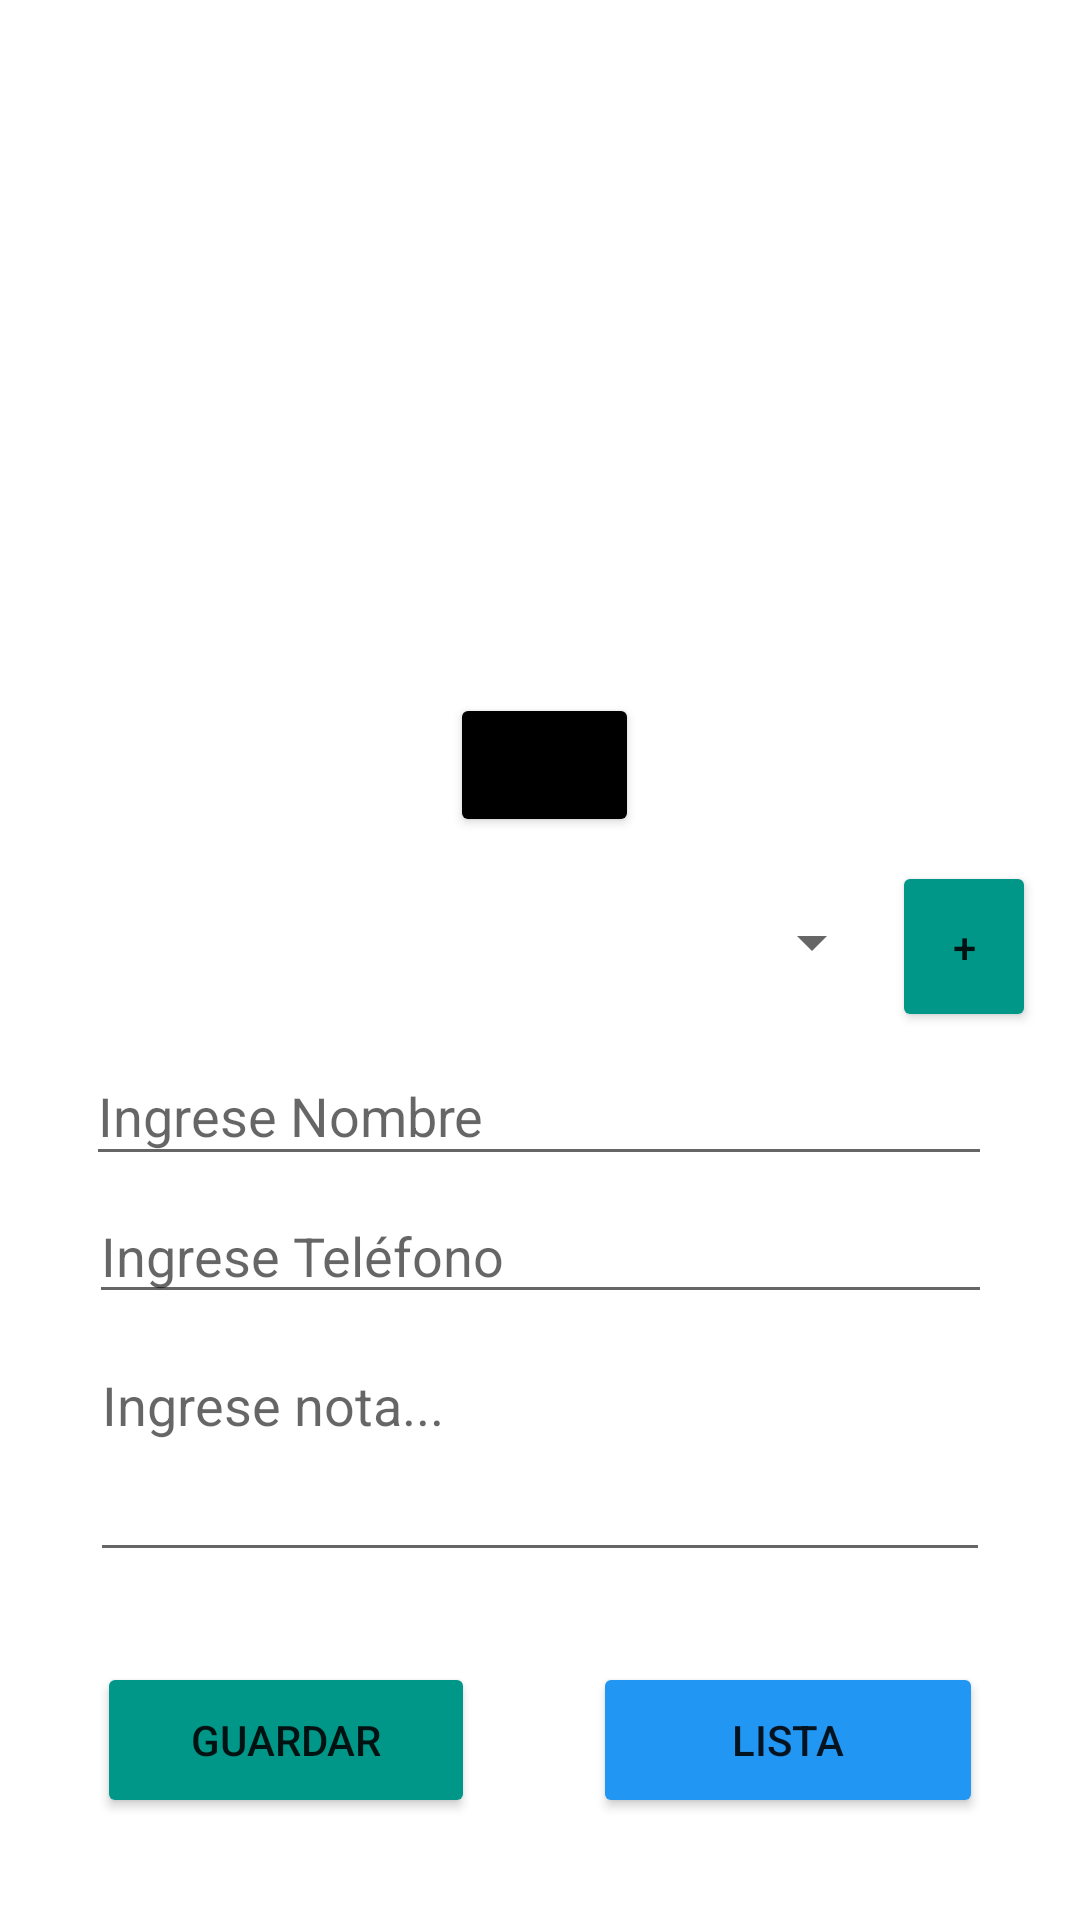

The Android layout XML behind this screen, and the referenced resources:
<!-- AndroidManifest.xml: application theme Theme.PM1E13454 -->
<!-- res/layout/activity_main.xml -->
<?xml version="1.0" encoding="utf-8"?>
<androidx.constraintlayout.widget.ConstraintLayout xmlns:android="http://schemas.android.com/apk/res/android"
    xmlns:app="http://schemas.android.com/apk/res-auto"
    xmlns:tools="http://schemas.android.com/tools"
    android:layout_width="match_parent"
    android:layout_height="match_parent"
    tools:context=".MainActivity">


    <com.google.android.material.imageview.ShapeableImageView
        android:id="@+id/fotoContacto"
        android:layout_width="195dp"
        android:layout_height="187dp"
        android:layout_marginStart="80dp"
        android:layout_marginTop="44dp"
        android:layout_marginEnd="80dp"
        app:layout_constraintEnd_toEndOf="parent"
        app:layout_constraintHorizontal_bias="0.481"
        app:layout_constraintStart_toStartOf="parent"
        app:layout_constraintTop_toTopOf="parent"
        tools:srcCompat="@tools:sample/avatars" />

    <Spinner
        android:id="@+id/spinnerPais"
        android:layout_width="258dp"
        android:layout_height="54dp"
        android:layout_marginTop="56dp"
        app:layout_constraintBottom_toTopOf="@+id/txtNombre"
        app:layout_constraintEnd_toEndOf="parent"
        app:layout_constraintHorizontal_bias="0.359"
        app:layout_constraintStart_toStartOf="parent"
        app:layout_constraintTop_toBottomOf="@+id/fotoContacto" />

    <EditText
        android:id="@+id/txtNombre"
        android:layout_width="302dp"
        android:layout_height="43dp"
        android:layout_marginTop="8dp"
        android:ems="10"
        android:hint="@string/nombre"
        android:inputType="text"
        app:layout_constraintEnd_toEndOf="parent"
        app:layout_constraintHorizontal_bias="0.495"
        app:layout_constraintStart_toStartOf="parent"
        app:layout_constraintTop_toBottomOf="@+id/spinnerPais" />

    <EditText
        android:id="@+id/txtTelefono"
        android:layout_width="301dp"
        android:layout_height="42dp"
        android:layout_marginTop="4dp"
        android:ems="10"
        android:hint="@string/telefono"
        android:inputType="phone"
        android:numeric="integer"
        app:layout_constraintEnd_toEndOf="parent"
        app:layout_constraintStart_toStartOf="parent"
        app:layout_constraintTop_toBottomOf="@+id/txtNombre" />

    <EditText
        android:id="@+id/txtNota"
        android:layout_width="300dp"
        android:layout_height="78dp"
        android:layout_marginTop="8dp"
        android:ems="10"
        android:gravity="start|top"
        android:hint="@string/nota"
        android:inputType="textMultiLine"
        app:layout_constraintEnd_toEndOf="parent"
        app:layout_constraintStart_toStartOf="parent"
        app:layout_constraintTop_toBottomOf="@+id/txtTelefono" />

    <Button
        android:id="@+id/btnGuardarContacto"
        android:layout_width="126dp"
        android:layout_height="52dp"
        android:layout_marginStart="10dp"
        android:layout_marginTop="30dp"
        android:backgroundTint="#009688"
        android:text="Guardar"
        app:layout_constraintEnd_toStartOf="@+id/btnListaContacto"
        app:layout_constraintHorizontal_bias="0.0"
        app:layout_constraintStart_toStartOf="parent"
        app:layout_constraintTop_toBottomOf="@+id/txtNota" />

    <Button
        android:id="@+id/btnListaContacto"
        android:layout_width="130dp"
        android:layout_height="52dp"
        android:layout_marginStart="17dp"
        android:layout_marginTop="30dp"
        android:layout_marginEnd="10dp"
        android:backgroundTint="#2196F3"
        android:text="Lista"
        app:layout_constraintEnd_toEndOf="parent"
        app:layout_constraintStart_toEndOf="@+id/btnGuardarContacto"
        app:layout_constraintTop_toBottomOf="@+id/txtNota" />

    <Button
        android:id="@+id/btnAgregarPais"
        android:layout_width="48dp"
        android:layout_height="57dp"
        android:layout_marginTop="56dp"
        android:backgroundTint="#009688"
        android:text="+"
        app:layout_constraintEnd_toEndOf="parent"
        app:layout_constraintHorizontal_bias="0.163"
        app:layout_constraintStart_toEndOf="@+id/spinnerPais"
        app:layout_constraintTop_toBottomOf="@+id/fotoContacto" />

    <EditText
        android:id="@+id/editTextCodigo"
        android:layout_width="match_parent"
        android:layout_height="wrap_content"
        android:hint="Código"
        android:visibility="invisible" />

    <EditText
        android:id="@+id/editTextPais"
        android:layout_width="match_parent"
        android:layout_height="wrap_content"
        android:hint="País"
        android:visibility="invisible" />

    <Button
        android:id="@+id/btnTomarFoto"
        android:layout_width="63dp"
        android:layout_height="48dp"
        android:backgroundTint="@color/black"
        app:icon="@android:drawable/ic_menu_camera"
        app:layout_constraintEnd_toEndOf="parent"
        app:layout_constraintHorizontal_bias="0.505"
        app:layout_constraintStart_toStartOf="parent"
        app:layout_constraintTop_toBottomOf="@+id/fotoContacto" />
</androidx.constraintlayout.widget.ConstraintLayout>
<!-- resources referenced by this layout -->
<resources>
  <string name="nombre">Ingrese Nombre</string>
  <string name="nota">Ingrese nota...</string>
  <string name="telefono">Ingrese Teléfono</string>
  <style name="Theme.PM1E13454" parent="Theme.MaterialComponents.DayNight.DarkActionBar">
          
          <item name="colorPrimary">@color/purple_500</item>
          <item name="colorPrimaryVariant">@color/purple_700</item>
          <item name="colorOnPrimary">@color/white</item>
          
          <item name="colorSecondary">@color/teal_200</item>
          <item name="colorSecondaryVariant">@color/teal_700</item>
          <item name="colorOnSecondary">@color/black</item>
          
          <item name="android:statusBarColor">?attr/colorPrimaryVariant</item>
          
      </style>
  <!-- not gathered from this repository: default colours our renderer supplied (Android Studio template values) -->
  <color name="purple_500">#FF6200EE</color>
  <color name="purple_700">#FF3700B3</color>
  <color name="teal_200">#FF03DAC5</color>
  <color name="teal_700">#FF018786</color>
  <color name="black">#FF000000</color>
  <color name="white">#FFFFFFFF</color>
</resources>
